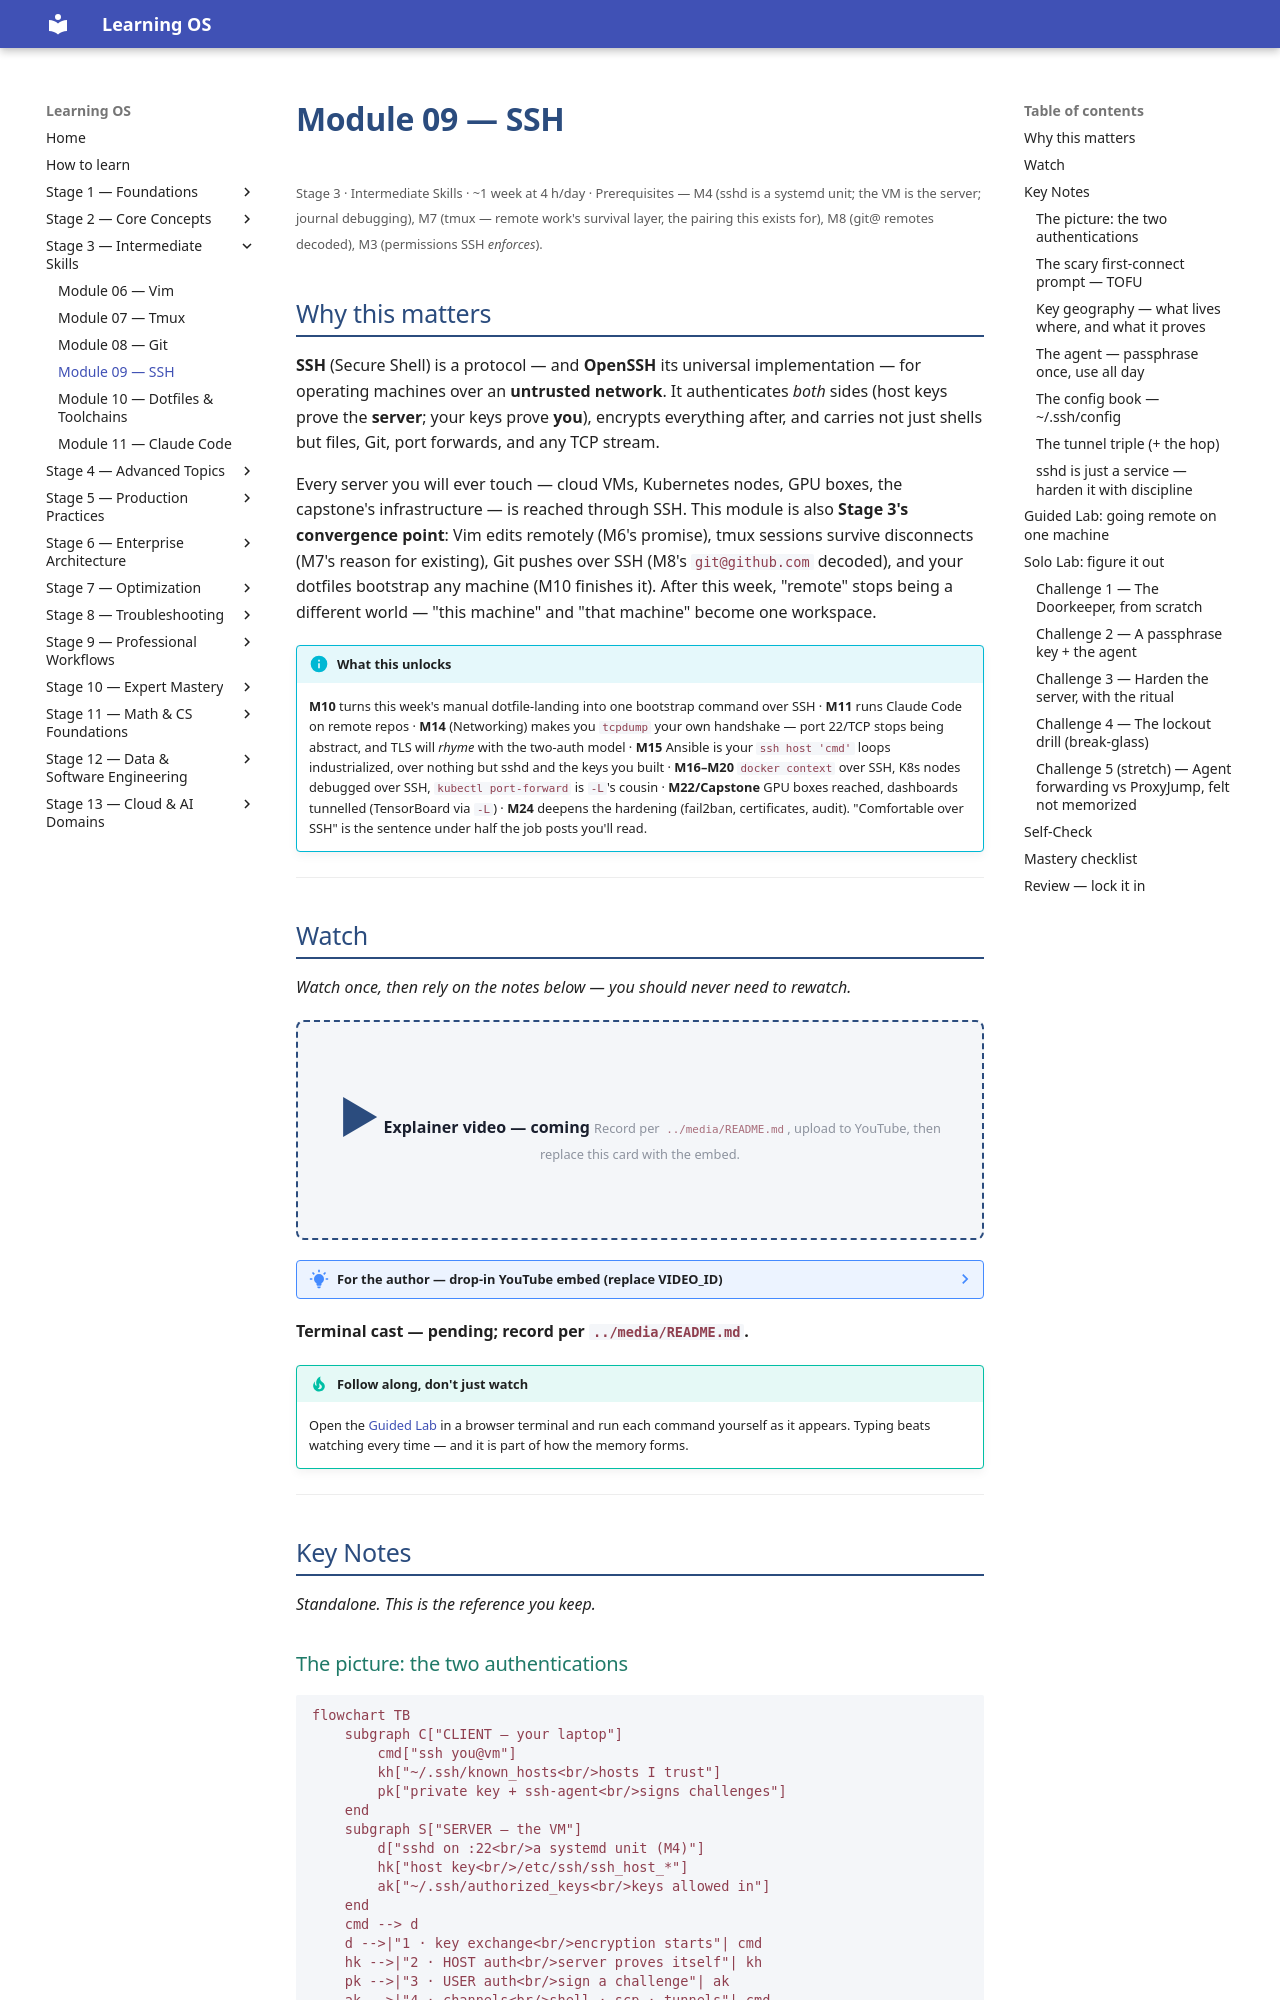

repository: randaguiac20/learning-os · page: stage-03/module-09/index.html · generator: mkdocs

---
title: Module 09 — SSH
description: Operate machines over an untrusted network — encrypted login, keys instead of passwords, an agent that remembers, a config that names your hosts, and tunnels that carry anything. The interface of Module 02, now over the wire.
---

# Module 09 — SSH

<small>Stage 3 · Intermediate Skills · ~1 week at 4 h/day · Prerequisites — M4 (sshd is a systemd unit; the VM is the server; journal debugging), M7 (tmux — remote work's survival layer, the pairing this exists for), M8 (git@ remotes decoded), M3 (permissions SSH *enforces*).</small>

## Why this matters

**SSH** (Secure Shell) is a protocol — and **OpenSSH** its universal implementation — for operating
machines over an **untrusted network**. It authenticates *both* sides (host keys prove the **server**;
your keys prove **you**), encrypts everything after, and carries not just shells but files, Git, port
forwards, and any TCP stream.

Every server you will ever touch — cloud VMs, Kubernetes nodes, GPU boxes, the capstone's
infrastructure — is reached through SSH. This module is also **Stage 3's convergence point**: Vim edits
remotely (M6's promise), tmux sessions survive disconnects (M7's reason for existing), Git pushes over
SSH (M8's `git@github.com` decoded), and your dotfiles bootstrap any machine (M10 finishes it). After
this week, "remote" stops being a different world — "this machine" and "that machine" become one
workspace.

!!! info "What this unlocks"
    **M10** turns this week's manual dotfile-landing into one bootstrap command over SSH · **M11** runs
    Claude Code on remote repos · **M14** (Networking) makes you `tcpdump` your own handshake — port
    22/TCP stops being abstract, and TLS will *rhyme* with the two-auth model · **M15** Ansible is your
    `ssh host 'cmd'` loops industrialized, over nothing but sshd and the keys you built · **M16–M20**
    `docker context` over SSH, K8s nodes debugged over SSH, `kubectl port-forward` is `-L`'s cousin ·
    **M22/Capstone** GPU boxes reached, dashboards tunnelled (TensorBoard via `-L`) · **M24** deepens the
    hardening (fail2ban, certificates, audit). "Comfortable over SSH" is the sentence under half the job
    posts you'll read.

---

## Watch

*Watch once, then rely on the notes below — you should never need to rewatch.*

<div class="lo-video-placeholder" markdown="1">
<span class="lo-play">▶</span>
**Explainer video — coming**
<small>Record per <code>../media/README.md</code>, upload to YouTube, then replace this card with the embed.</small>
</div>

??? note "For the author — drop-in YouTube embed (replace VIDEO_ID)"
    Once the explainer is on YouTube, replace the placeholder card above with:
    ```html
    <div class="lo-video-embed">
      <iframe src="https://www.youtube-nocookie.com/embed/VIDEO_ID"
              title="Module 09 — SSH"
              allow="accelerometer; autoplay; clipboard-write; encrypted-media; gyroscope; picture-in-picture"
              allowfullscreen></iframe>
    </div>
    ```
    Video script beats (from the blueprint's Analogy / Visual Model / Misconceptions):
    the threat (sniffing/spoofing on a shared network) → the **two authentications in order** (host
    first — the wax-seal + face-recognition analogies) → why a *signature* beats a *secret* (nothing
    replayable crosses the wire) → the scary first-connect prompt is TOFU, not noise → the agent vs agent
    **forwarding** risk gap → the ten-minute hardening ritual (second session, `sshd -t`, key-only) as the
    closing argument.

**Terminal cast — pending; record per `../media/README.md`.**

!!! tip "Follow along, don't just watch"
    Open the [Guided Lab](#guided-lab-going-remote-on-one-machine) in a browser terminal and run each
    command yourself as it appears. Typing beats watching every time — and it is part of how the memory
    forms.

---

## Key Notes

*Standalone. This is the reference you keep.*
